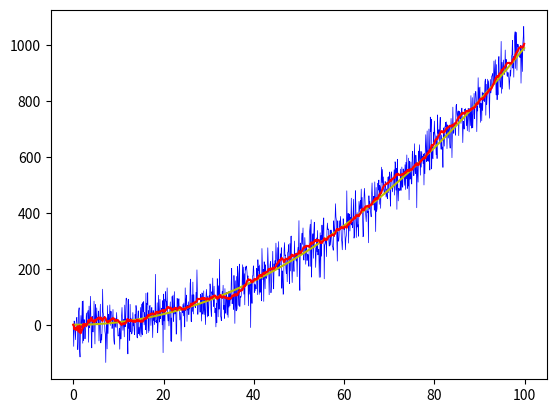

Reproduce this figure in Python.
import numpy as np
from matplotlib import pyplot as plt


class KalmanFilter(object):
    def __init__(self, dt, u, sigma_a, sigma_z):
        self.dt = dt # time between two iterations
        self.u = u # control signal (acceleration in this case)
        self.sigma_a = sigma_a # std deviation of acceleration
        self.sigma_z = sigma_z # std deviation of measurement

        self.A = np.array([[1,self.dt],[0,1]])
        self.B = np.array([[(self.dt**2)/2],[self.dt]])
        self.R = np.array([[(self.dt**4)/4,(self.dt**3)/2],[(self.dt**3)/2,self.dt**2]]) * self.sigma_a**2
        self.Q = sigma_z**2
        self.P = np.eye(self.A.shape[1])
        self.C = np.array([[1, 0]])
        self.x = np.array([[0], [0]]) # state of the system
        self.I = np.eye(self.C.shape[1])

    def predict(self):
        self.x = np.dot(self.A, self.x) + np.dot(self.B, self.u)
        self.P = np.dot(np.dot(self.A, self.P), (self.A).T) + self.R
        return self.x

    def update(self, z):
        S = np.dot(self.C, np.dot(self.P, self.C.T)) + self.Q
        K = np.dot(self.P, np.dot(self.C.T, np.linalg.inv(S)))
        self.x = self.x + K * (z - np.dot(self.C, self.x))
        self.P = np.dot((self.I - (K * self.C)), self.P)


dt = 0.1

t = np.arange(0, 100, dt) # all the time intervals our model estimates the outcome

# actual state of the system (ground truth)
real_x = 0.1 * ((t ** 2) - t)

#defining the model parameters
u = 1
sigma_a = 0.25
sigma_z = 2.0
KF = KalmanFilter(dt, u, sigma_a, sigma_z)

predictions = []
measurements = []

for x in real_x:
    # we have used a Gaussian distribution for the noise (obviously)
    z = KF.C.item(0) * x + np.random.normal(0, 50) # noisy measurement

    measurements.append(z)
    x_kf = KF.predict().item(0) # predict step
    KF.update(z) # update step

    predictions.append(x_kf)

fig = plt.figure()
# let the plotting begin

# values measured by the noisy sensor (blue)
plt.plot(t, measurements, label='Measurements', color='b', linewidth=0.5)

# "actual" position values of the car (the ground truth) (yellow)
plt.plot(t, np.array(real_x), label='Real Track', color='y', linewidth=1.5) # parabolic

# values estimated by our KF model (red)
plt.plot(t, predictions, label='Kalman Filter Prediction', color='r', linewidth=1.5)
plt.show()
